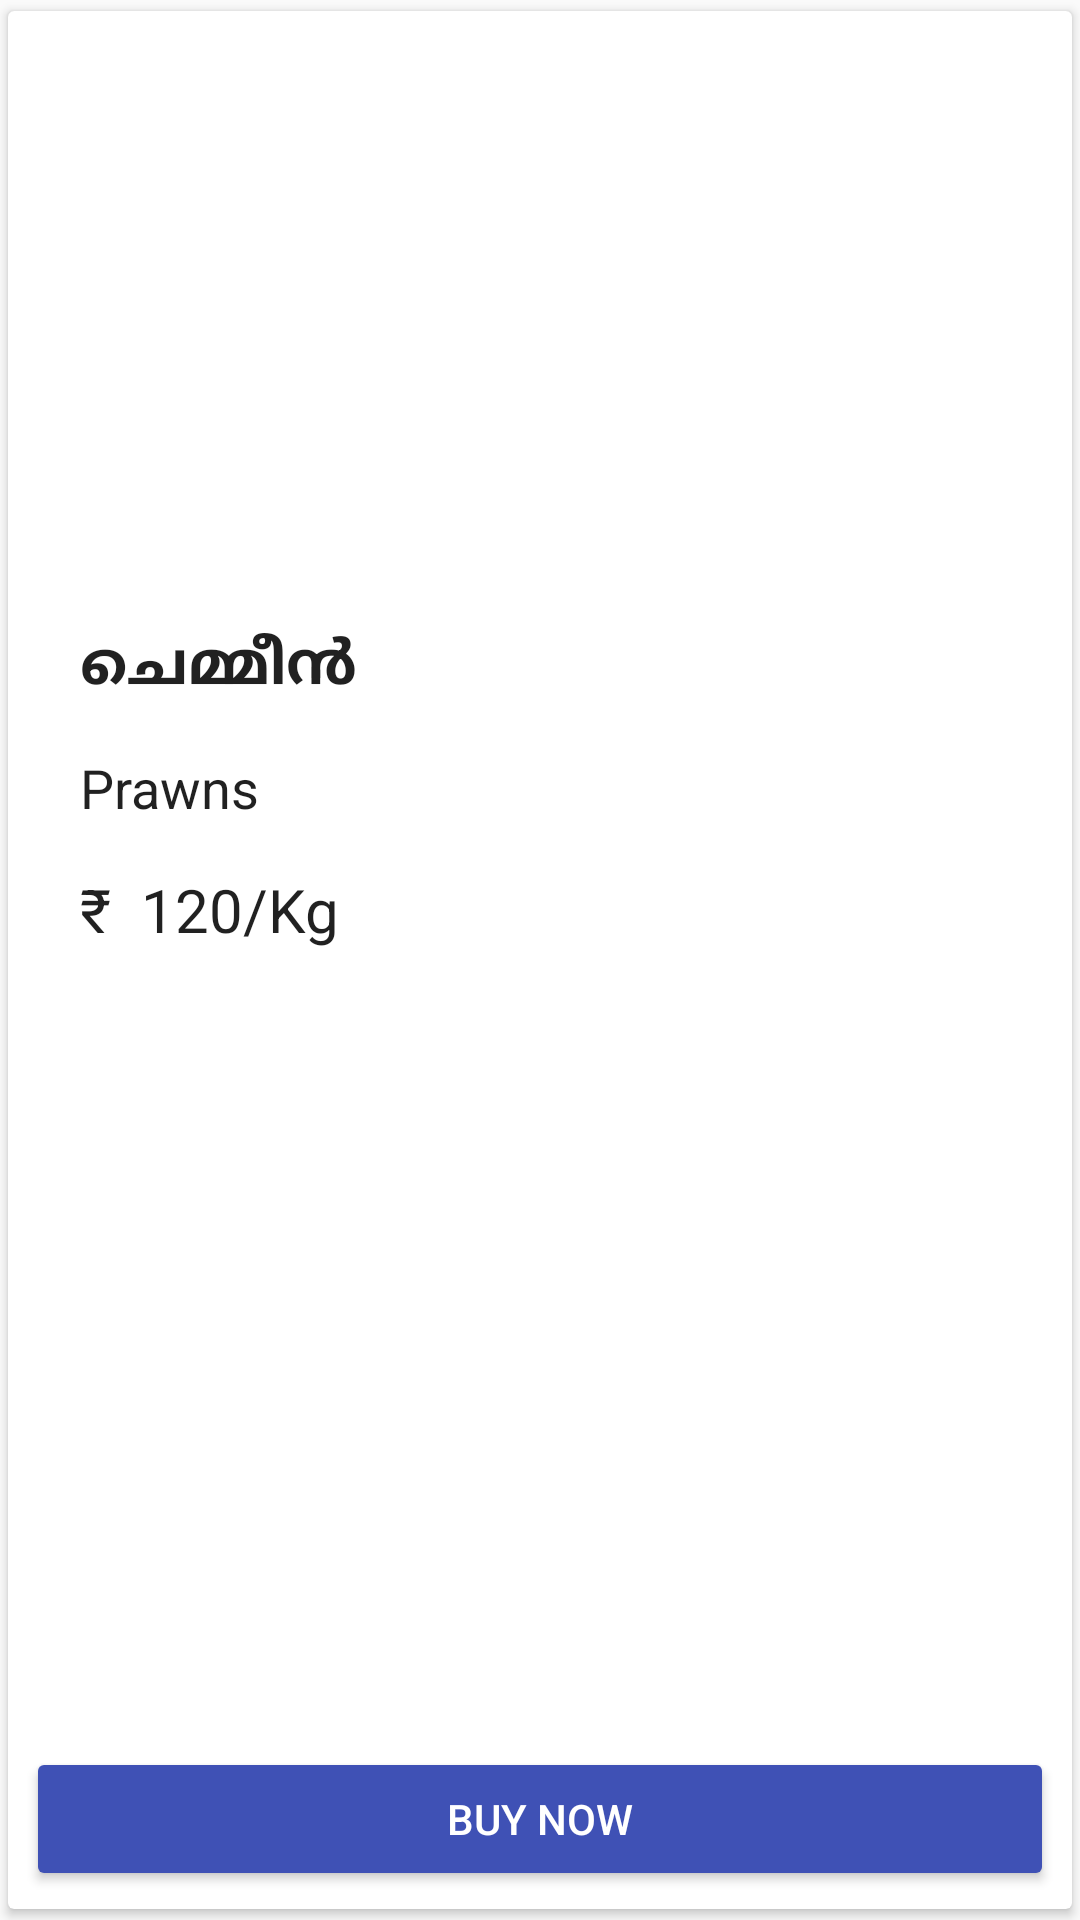

The Android layout XML behind this screen, and the referenced resources:
<!-- AndroidManifest.xml: application theme AppTheme -->
<!-- res/layout/fragment_main_list_card_view.xml -->
<?xml version="1.0" encoding="utf-8"?>
<android.support.v7.widget.CardView xmlns:android="http://schemas.android.com/apk/res/android"
    xmlns:app="http://schemas.android.com/apk/res-auto"
    android:id="@+id/cardView"
    android:layout_width="match_parent"
    android:layout_height="wrap_content"
    app:cardUseCompatPadding="true"
    android:layout_gravity="center"
    >
    <RelativeLayout
        android:layout_width="match_parent"
        android:layout_height="match_parent"
        android:orientation="vertical">
        <ImageView
            android:id="@+id/image"
            android:layout_width="match_parent"
            android:layout_height="180dp"
            android:scaleType="centerCrop"
            android:transitionName="image_trans"
            />

        <android.support.v7.widget.LinearLayoutCompat
            android:id="@+id/upperLayout"
            android:layout_width="match_parent"
            android:layout_height="wrap_content"
            android:orientation="vertical"
            android:padding="24dp"
            android:layout_below="@+id/image">

            <android.support.v7.widget.AppCompatTextView
                android:id="@+id/malayalam_text"
                style="@style/TextAppearance.AppCompat.Title"
                android:layout_width="wrap_content"
                android:layout_height="wrap_content"
                android:text="@string/chemmeen"
                android:textStyle="bold"
                android:transitionName="malayalam_trans"
                />

            <android.support.v7.widget.AppCompatTextView
                android:id="@+id/english_text"
                style="@style/TextAppearance.AppCompat.Body1"
                android:layout_width="wrap_content"
                android:layout_height="wrap_content"
                android:layout_marginTop="15dp"
                android:text="@string/chemmeen_eng"
                android:textSize="18sp"
                android:transitionName="eng_trans"
                />

            <android.support.v7.widget.LinearLayoutCompat
                android:layout_width="match_parent"
                android:layout_height="wrap_content"
                android:orientation="horizontal">
                <android.support.v7.widget.AppCompatTextView
                    style="@style/TextAppearance.AppCompat.Body1"
                    android:layout_width="wrap_content"
                    android:layout_height="wrap_content"
                    android:layout_marginTop="15dp"
                    android:text="@string/rupee"
                    android:textSize="20sp"/>

                <android.support.v7.widget.AppCompatTextView
                    android:id="@+id/price"
                    style="@style/TextAppearance.AppCompat.Body1"
                    android:layout_width="wrap_content"
                    android:layout_height="wrap_content"
                    android:layout_marginTop="15dp"
                    android:text="@string/sample_price"
                    android:layout_marginLeft="10dp"
                    android:textSize="20sp"
                    android:transitionName="price_trans"
                    />

            </android.support.v7.widget.LinearLayoutCompat>
        </android.support.v7.widget.LinearLayoutCompat>
        <Button
            android:id="@+id/btn_buy"
            android:layout_alignParentBottom="true"
            android:layout_width="match_parent"
            android:layout_height="wrap_content"
            android:layout_margin="6dp"
            android:text="@string/txt_buy"
            android:theme="@style/PrimaryButton" />
    </RelativeLayout>
</android.support.v7.widget.CardView>
<!-- resources referenced by this layout -->
<resources>
  <string name="chemmeen">ചെമ്മീൻ </string>
  <string name="chemmeen_eng">Prawns </string>
  <string name="rupee">₹</string>
  <string name="sample_price">120/Kg</string>
  <string name="txt_buy">Buy now</string>
  <style name="PrimaryButton" parent="Theme.AppCompat">
          <item name="colorButtonNormal">@color/colorPrimary</item>
          <item name="colorControlHighlight">@color/colorAccent</item>
      </style>
  <style name="AppTheme" parent="Base.ThemeOverlay.AppCompat.Dark.ActionBar">
          
          <item name="colorPrimary">@color/colorPrimary</item>
          <item name="colorPrimaryDark">@color/colorPrimaryDark</item>
          <item name="colorAccent">@color/colorAccent</item>
      </style>
  <color name="colorPrimary">#3F51B5</color>
  <color name="colorAccent">#FF4081</color>
  <color name="colorPrimaryDark">#303F9F</color>
</resources>
